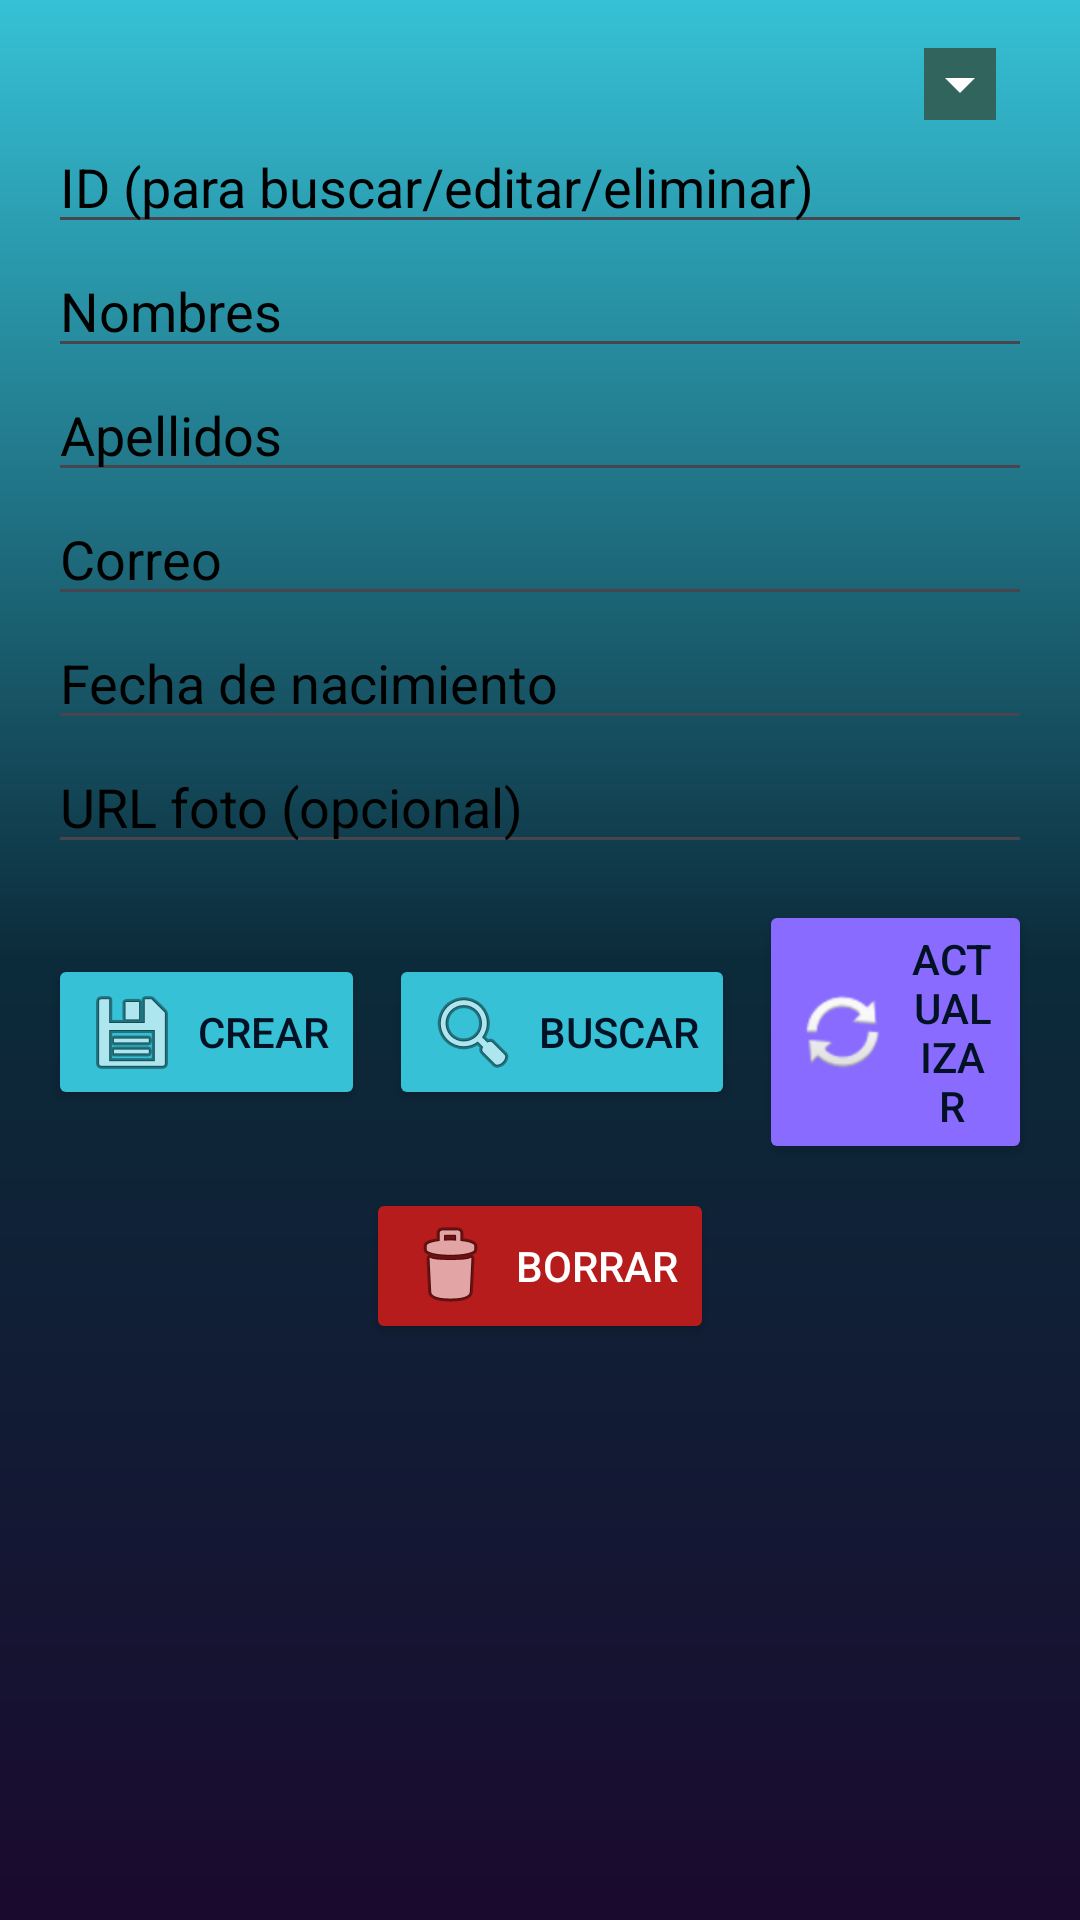

Android layout source for this screen:
<!-- AndroidManifest.xml: application theme Theme.Tarea33FireBaseCRUDGyvenOrellana -->
<!-- res/layout/activity_manage_person.xml -->
<?xml version="1.0" encoding="utf-8"?>
<ScrollView xmlns:android="http://schemas.android.com/apk/res/android"
    android:layout_width="match_parent"
    android:layout_height="match_parent"
    android:padding="16dp"
    android:background="@drawable/gradient_background">

    <LinearLayout
        android:layout_width="match_parent"
        android:layout_height="wrap_content"
        android:orientation="vertical">

        <Spinner
            android:id="@+id/spinnerIds"
            android:layout_width="match_parent"
            android:layout_height="wrap_content"
            android:backgroundTint="#31645D"
            android:backgroundTintMode="screen"
            android:dropDownSelector="@color/rimuru_primary"
            android:foregroundTint="#FE4CAFAD"
            android:popupBackground="@color/rimuru_primary"
            android:prompt="@string/prompt_select_id"
            android:scrollbarThumbHorizontal="@color/rimuru_primary"
            android:scrollbarThumbVertical="@color/rimuru_primary"
            android:scrollbarTrackHorizontal="@color/rimuru_primary"
            android:scrollbarTrackVertical="@color/rimuru_primary"
            android:textColor="@color/text_black" />

        <EditText
            android:id="@+id/etId"
            android:layout_width="match_parent"
            android:layout_height="wrap_content"
            android:hint="ID (para buscar/editar/eliminar)"
            android:textColor="@color/black"
            android:textColorHighlight="#93B7CA"
            android:textColorHint="@color/black"
            android:textColorLink="#364D57" />

        <EditText
            android:id="@+id/etNombres"
            android:layout_width="match_parent"
            android:layout_height="wrap_content"
            android:hint="Nombres"
            android:textColor="@color/black"
            android:textColorHighlight="#93B7CA"
            android:textColorHint="@color/black"
            android:textColorLink="#364D57" />

        <EditText
            android:id="@+id/etApellidos"
            android:layout_width="match_parent"
            android:layout_height="wrap_content"
            android:hint="Apellidos"
            android:textColor="@color/black"
            android:textColorHighlight="#93B7CA"
            android:textColorHint="@color/black"
            android:textColorLink="#364D57" />

        <EditText
            android:id="@+id/etCorreo"
            android:layout_width="match_parent"
            android:layout_height="wrap_content"
            android:hint="Correo"
            android:inputType="textEmailAddress"
            android:textColor="@color/black"
            android:textColorHighlight="#93B7CA"
            android:textColorHint="@color/black"
            android:textColorLink="#364D57" />

        <EditText
            android:id="@+id/etFecha"
            android:layout_width="match_parent"
            android:layout_height="wrap_content"
            android:hint="Fecha de nacimiento"
            android:textColor="@color/black"
            android:textColorHighlight="#93B7CA"
            android:textColorHint="@color/black"
            android:textColorLink="#364D57" />

        <EditText
            android:id="@+id/etFoto"
            android:layout_width="match_parent"
            android:layout_height="wrap_content"
            android:hint="URL foto (opcional)"
            android:textColor="@color/black"
            android:textColorHighlight="#93B7CA"
            android:textColorHint="@color/black"
            android:textColorLink="#364D57" />

        <LinearLayout
            android:layout_width="match_parent"
            android:layout_height="wrap_content"
            android:orientation="vertical"
            android:layout_marginTop="12dp">

            <LinearLayout
                android:layout_width="match_parent"
                android:layout_height="wrap_content"
                android:orientation="horizontal"
                android:gravity="center">

                <Button
                    android:id="@+id/btnCreate"
                    android:layout_width="wrap_content"
                    android:layout_height="wrap_content"
                    android:text="Crear"
                    android:drawableStart="@android:drawable/ic_menu_save"
                    android:drawablePadding="6dp"
                    android:backgroundTint="@color/rimuru_primary"
                    android:textColor="@color/text_primary" />

                <View android:layout_width="8dp" android:layout_height="wrap_content" />

                <Button
                    android:id="@+id/btnRead"
                    android:layout_width="wrap_content"
                    android:layout_height="wrap_content"
                    android:text="Buscar"
                    android:drawableStart="@android:drawable/ic_menu_search"
                    android:drawablePadding="6dp"
                    android:backgroundTint="@color/rimuru_primary"
                    android:textColor="@color/text_primary" />

                <View android:layout_width="8dp" android:layout_height="wrap_content" />

                <Button
                    android:id="@+id/btnUpdate"
                    android:layout_width="wrap_content"
                    android:layout_height="wrap_content"
                    android:text="Actualizar"
                    android:drawableStart="@android:drawable/ic_popup_sync"
                    android:drawablePadding="6dp"
                    android:backgroundTint="@color/rimuru_accent"
                    android:textColor="@color/text_primary" />

            </LinearLayout>

            <View android:layout_width="match_parent" android:layout_height="8dp" />

            <Button
                android:id="@+id/btnDelete"
                android:layout_width="wrap_content"
                android:layout_height="wrap_content"
                android:text="Borrar"
                android:drawableStart="@android:drawable/ic_menu_delete"
                android:drawablePadding="6dp"
                android:backgroundTint="@color/delete_red"
                android:textColor="@color/white"
                android:layout_gravity="center" />

        </LinearLayout>

    </LinearLayout>

</ScrollView>
<!-- resources referenced by this layout -->
<resources>
  <color name="black">#FF000000</color>
  <color name="delete_red">#B71C1C</color>
  <color name="rimuru_accent">#8A6BFF</color>
  <color name="rimuru_primary">#36C1D6</color>
  <color name="text_black">#000000</color>
  <color name="text_primary">#021124</color>
  <color name="white">#FFFFFFFF</color>
  <!-- drawable gradient_background (drawable) -->
  <?xml version="1.0" encoding="utf-8"?>
  <shape xmlns:android="http://schemas.android.com/apk/res/android"
      android:shape="rectangle">
      <gradient
          android:type="linear"
          android:angle="270"
          android:startColor="#36C1D6"
          android:centerColor="#0B2B3A"
          android:centerY="0.5"
          android:endColor="#1A0A2E" />
  </shape>
  <string name="prompt_select_id">Seleccionar ID</string>
  <style name="Theme.Tarea33FireBaseCRUDGyvenOrellana" parent="Base.Theme.Tarea33FireBaseCRUDGyvenOrellana" />
  <style name="Base.Theme.Tarea33FireBaseCRUDGyvenOrellana" parent="Theme.Material3.DayNight.NoActionBar">
          
          <item name="colorPrimary">@color/rimuru_primary</item>
          <item name="colorPrimaryVariant">@color/rimuru_primary_dark</item>
          <item name="colorSecondary">@color/rimuru_accent</item>
          <item name="android:colorBackground">@color/background</item>
          <item name="android:textColor">@color/text_primary</item>
      </style>
  <color name="rimuru_primary_dark">#0B2B3A</color>
  <color name="background">#F2FBFD</color>
</resources>
